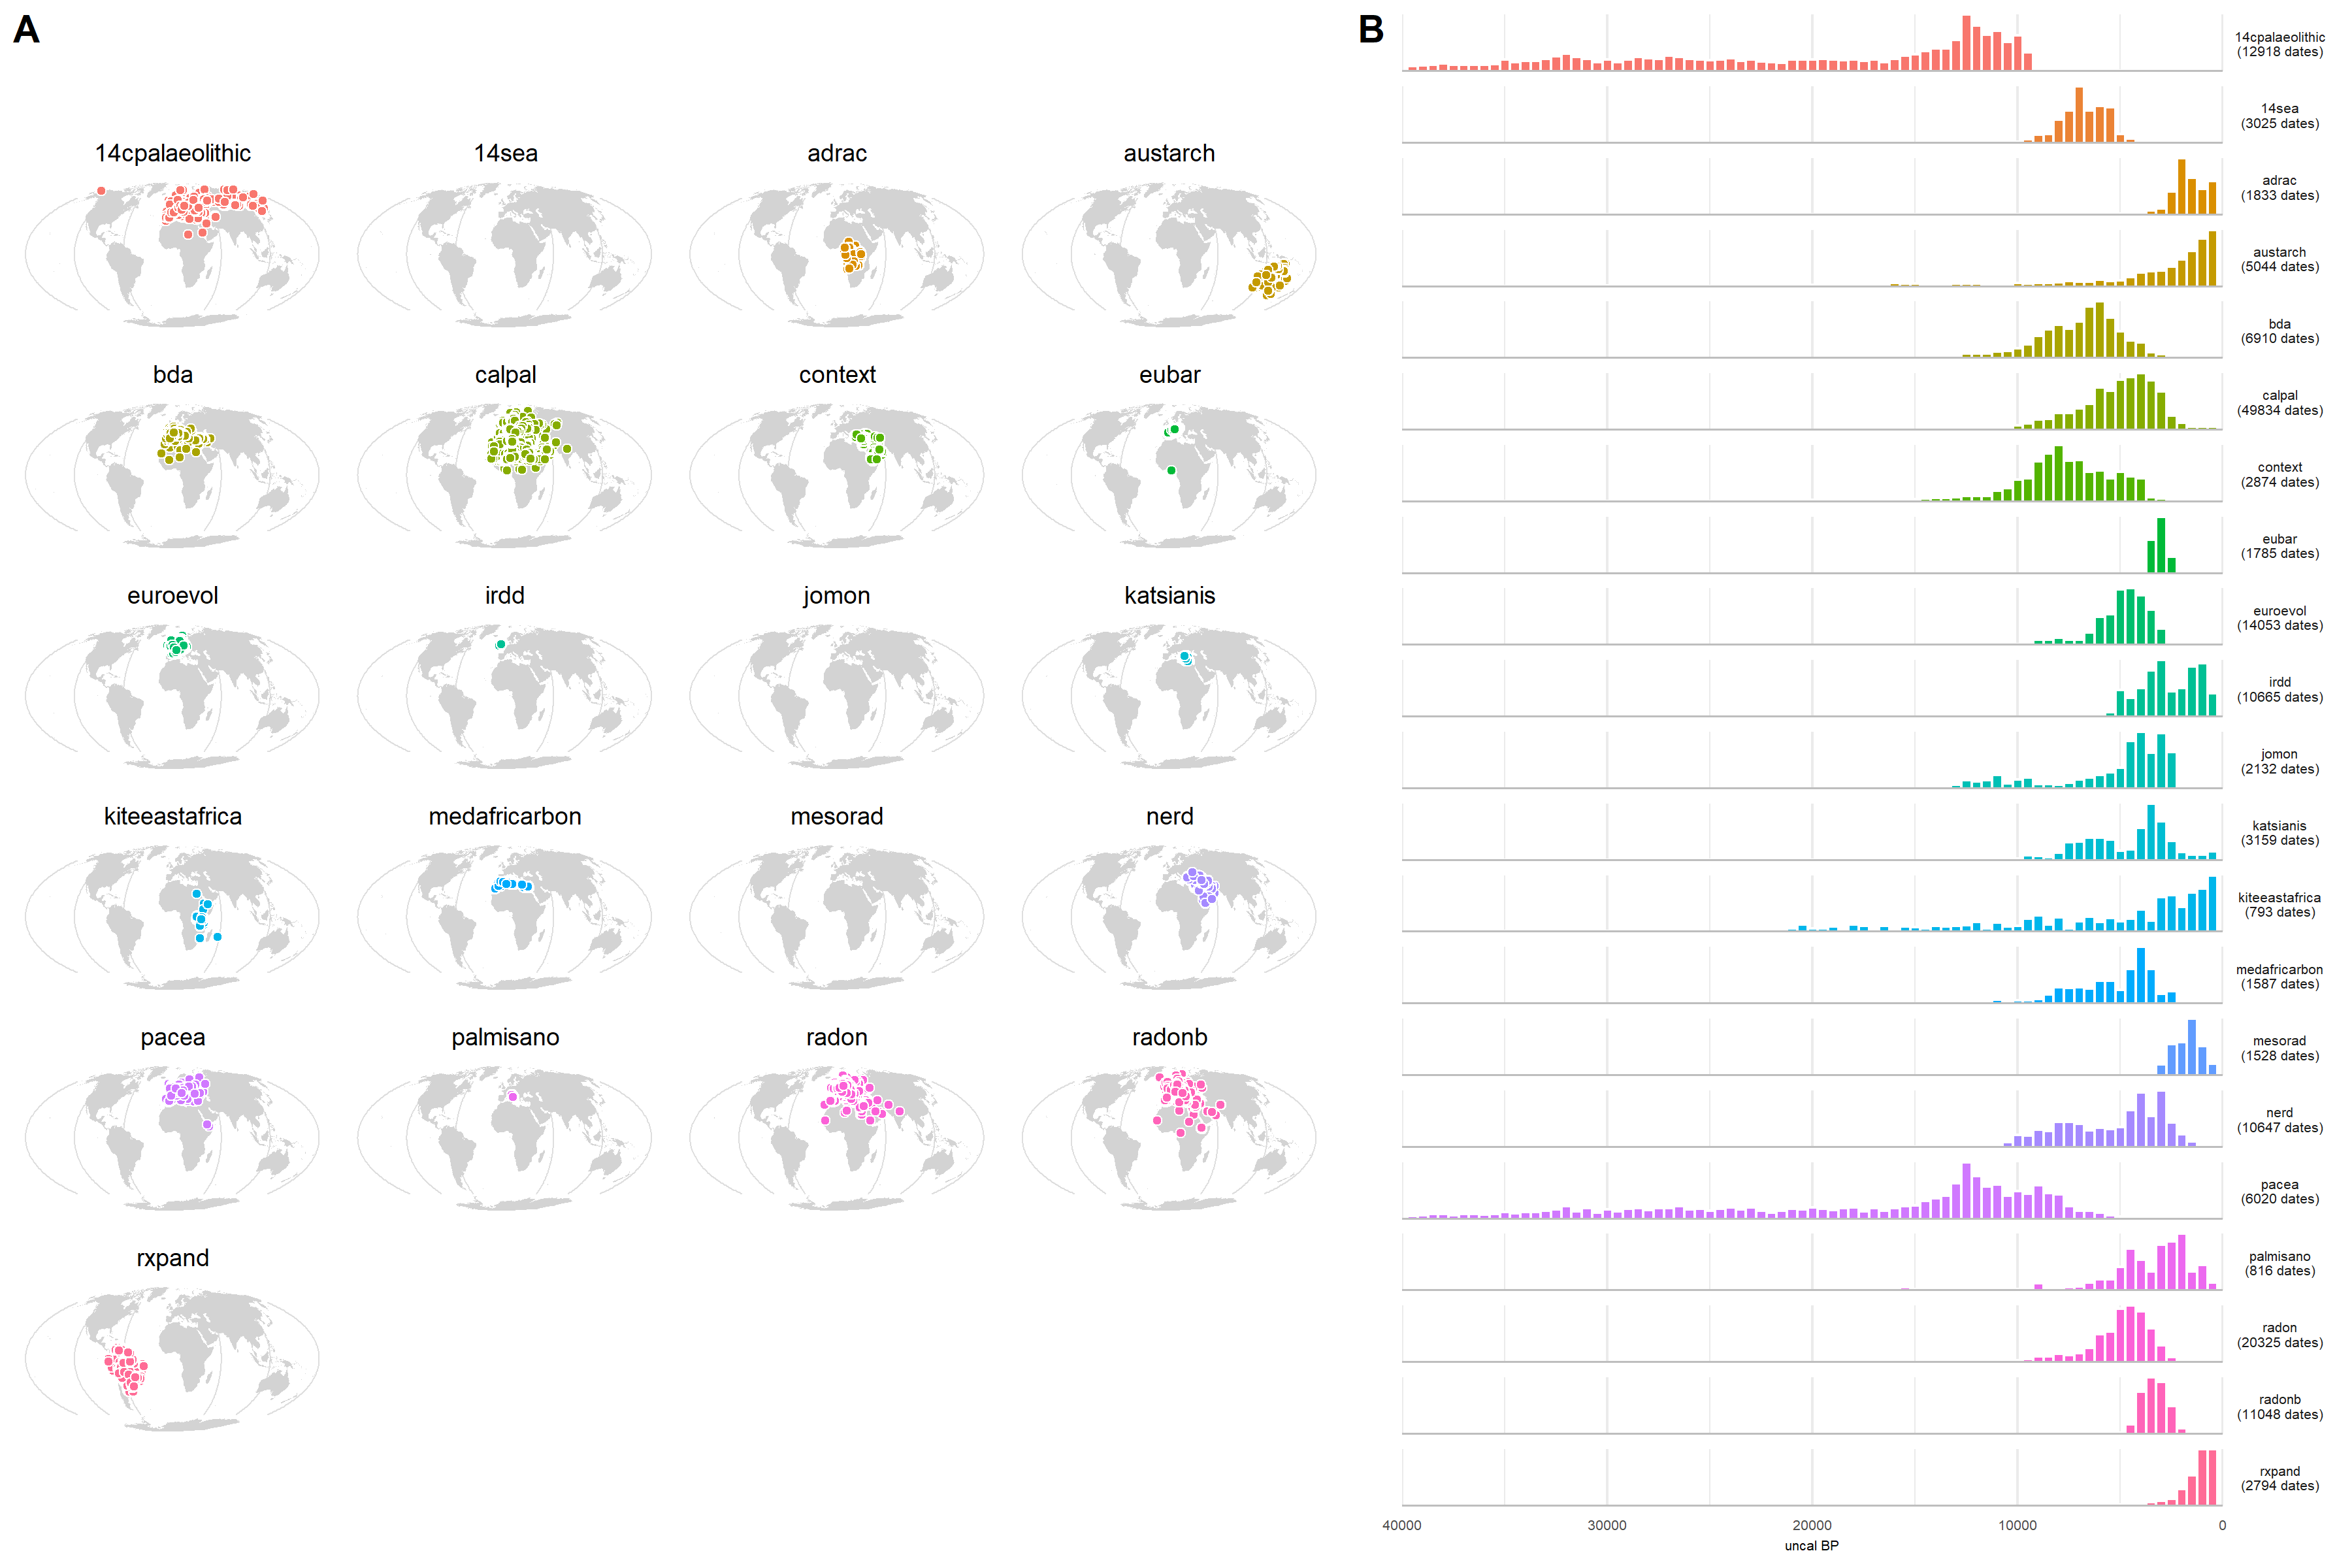

The R source for this figure:
# Summary Figure for README

library(c14bazAAR)
library(cowplot)
library(ggplot2)
library(ggthemes)
library(rnaturalearth)
library(sf)
library(tidyr)

c14.data <- c14bazAAR::get_c14data(databases = "all")

c14.sf <- st_as_sf(c14.data, coords = c("lon", "lat"), crs = 4326, na.fail = FALSE)
# lables for facet plot
c14.n <- as.data.frame(table(c14.data$sourcedb))
c14.n$lab <- paste0(c14.n$Var1,"\n(", c14.n$Freq, " dates)")
c14.lab <- c14.n$lab
names(c14.lab) <- c14.n$Var1
land <- ne_download(scale = "medium", type = 'land', category = 'physical', returnclass = "sf")

#```{r figure, echo=FALSE, fig.align='center', dpi=300, out.width='100%', warning=FALSE}
# map
c14.map <- ggplot(land) +
  geom_sf(fill = "lightgrey", color = NA) +
  geom_sf(data = c14.sf, aes(fill = sourcedb),
          shape = 21,
          color = "white") +
  facet_wrap(~ sourcedb,
             ncol = 4) +
  #coord_sf() +
  coord_sf(crs = st_crs('+proj=moll')) +
  theme_light() +
  theme(legend.position = "none",
        panel.border = element_blank(),
        strip.background = element_rect(fill="white"),
        strip.text = element_text(color = "black"))

# historgram
c14.hist <- ggplot(data = c14.data,
                  aes(x = c14age,
                      fill = sourcedb)) +
  geom_histogram(color = "white",
                 binwidth = 500) +
  geom_hline(yintercept = 0, color = "grey") +
  facet_grid(sourcedb ~ .,
             scales = "free_y",
             labeller = labeller(sourcedb = c14.lab)) +
  scale_x_reverse("uncal BP", limits = c(40000, 0),
                  expand = c(0,0)) +
  scale_y_continuous("", expand = c(0,0)) +
  #theme_bw() +
  theme_minimal() +
  theme(axis.text.y = element_blank(),
        axis.ticks.y = element_blank(),
        axis.text.x = element_text(size = 5),
        axis.title.x = element_text(size = 5),
        panel.grid.major.y = element_blank(),
        panel.grid.minor.y = element_blank(),
        legend.position = "none",
        strip.text.y = element_text(size = 5, angle = 0))

p <- plot_grid(c14.map, c14.hist,
               labels = "AUTO",
               align = "h",
               rel_widths = c(2, 1.5))

ggsave("figures/figure.png", p, width = 12, height = 8)
